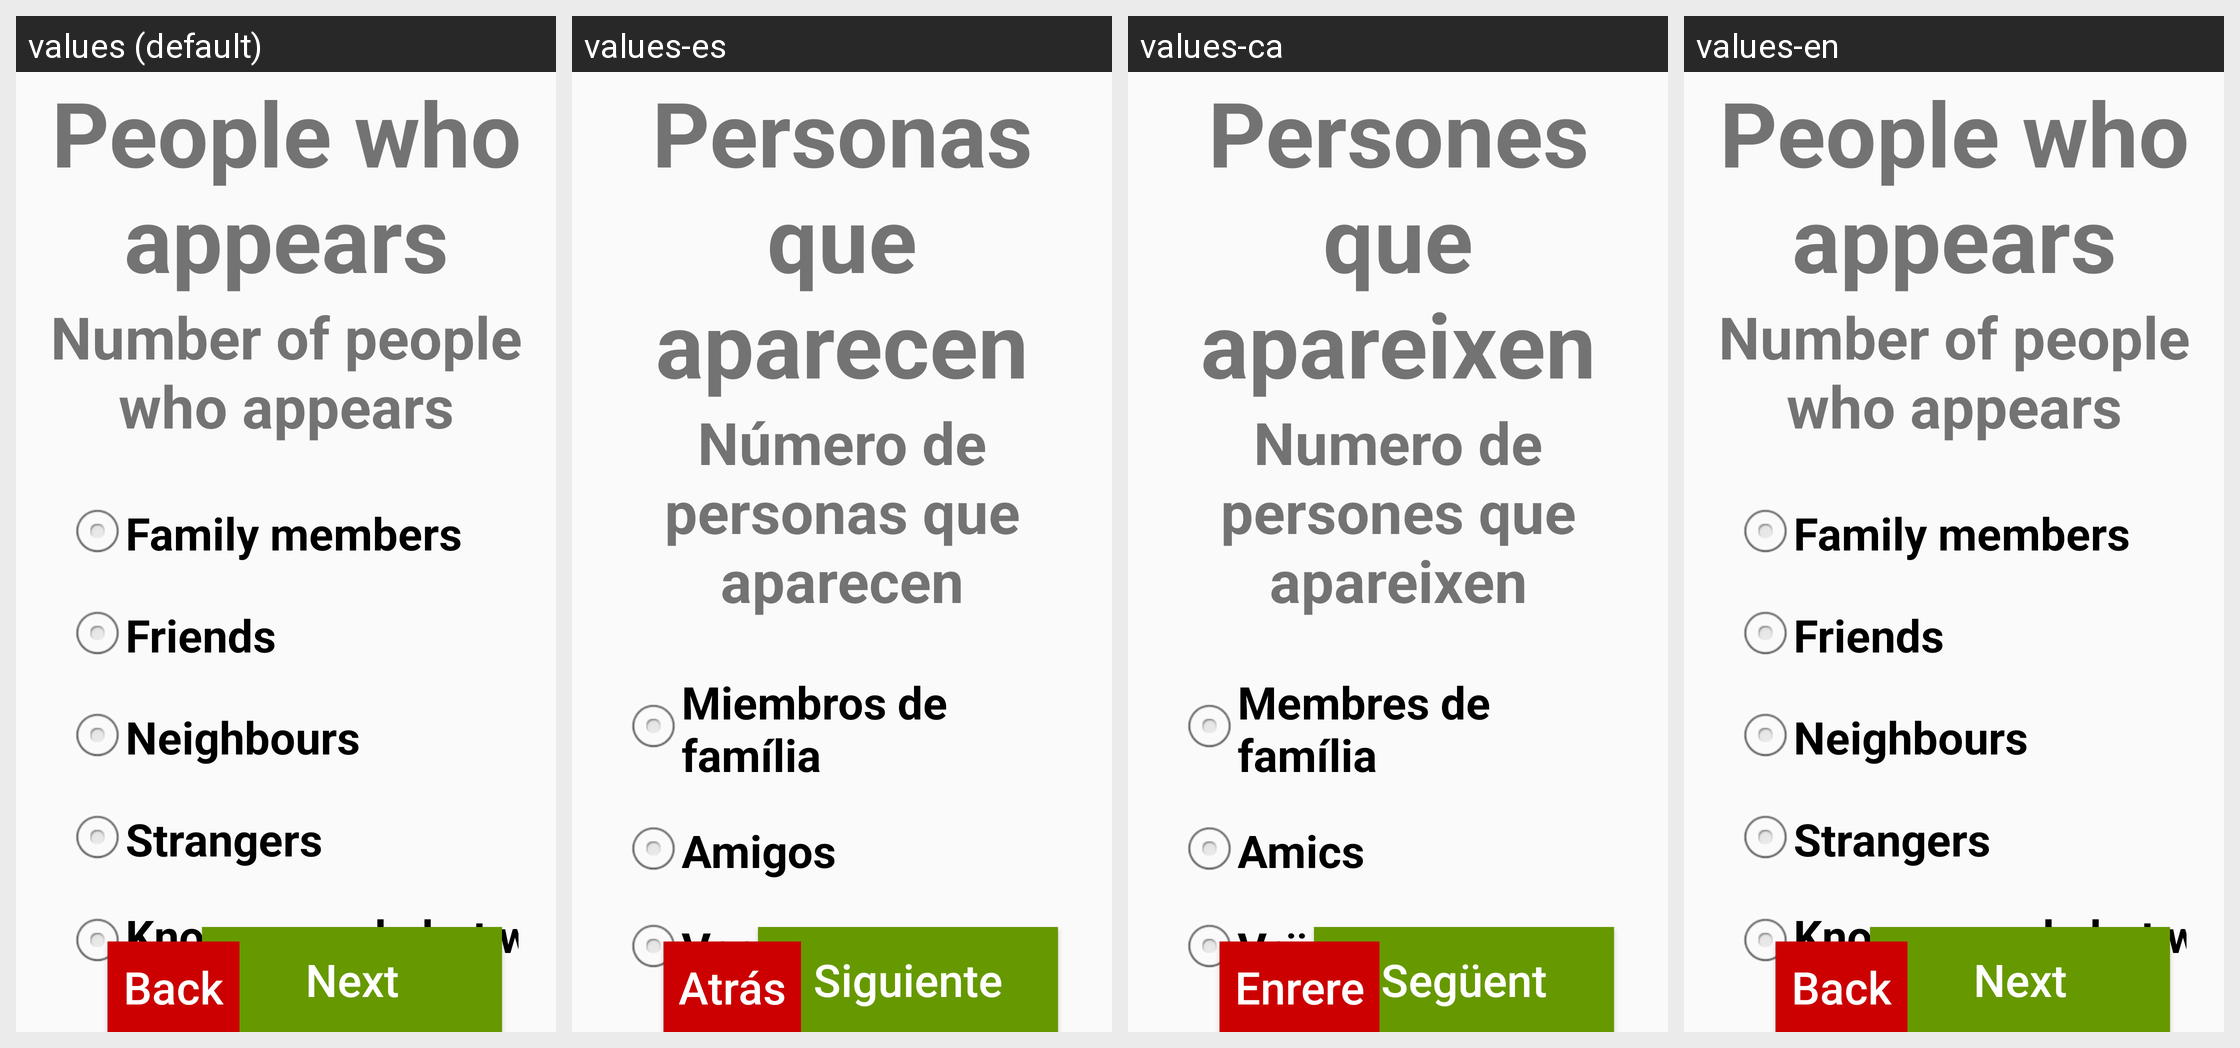

Translations of the strings shown on this Android screen, per locale in the grid:
Android screen res/layout/activity_preguntes2_3.xml rendered under 4 locales, left to right: values (default), values-es, values-ca, values-en. Device: Nexus 5 (rendered at 1080×1920; each locale shown at half size, 540×960, under a caption strip naming it); theme AppTheme.
Strings drawn on this screen, with the default value and each locale's value (text and hints the layout hard-codes, and strings that could not be matched under every locale, appear in the picture but are not listed):

PeopleAppearing
  values: People who appears
  values-es: Personas que aparecen
  values-ca: Persones que apareixen
  values-en: People who appears

HowManyPeople
  values: Number of people who appears
  values-es: Número de personas que aparecen
  values-ca: Numero de persones que apareixen
  values-en: Number of people who appears

FamilyMembers
  values: Family members
  values-es: Miembros de família
  values-ca: Membres de família
  values-en: Family members

Friends
  values: Friends
  values-es: Amigos
  values-ca: Amics
  values-en: Friends

Neighbours
  values: Neighbours
  values-es: Vecinos
  values-ca: Veïns
  values-en: Neighbours
